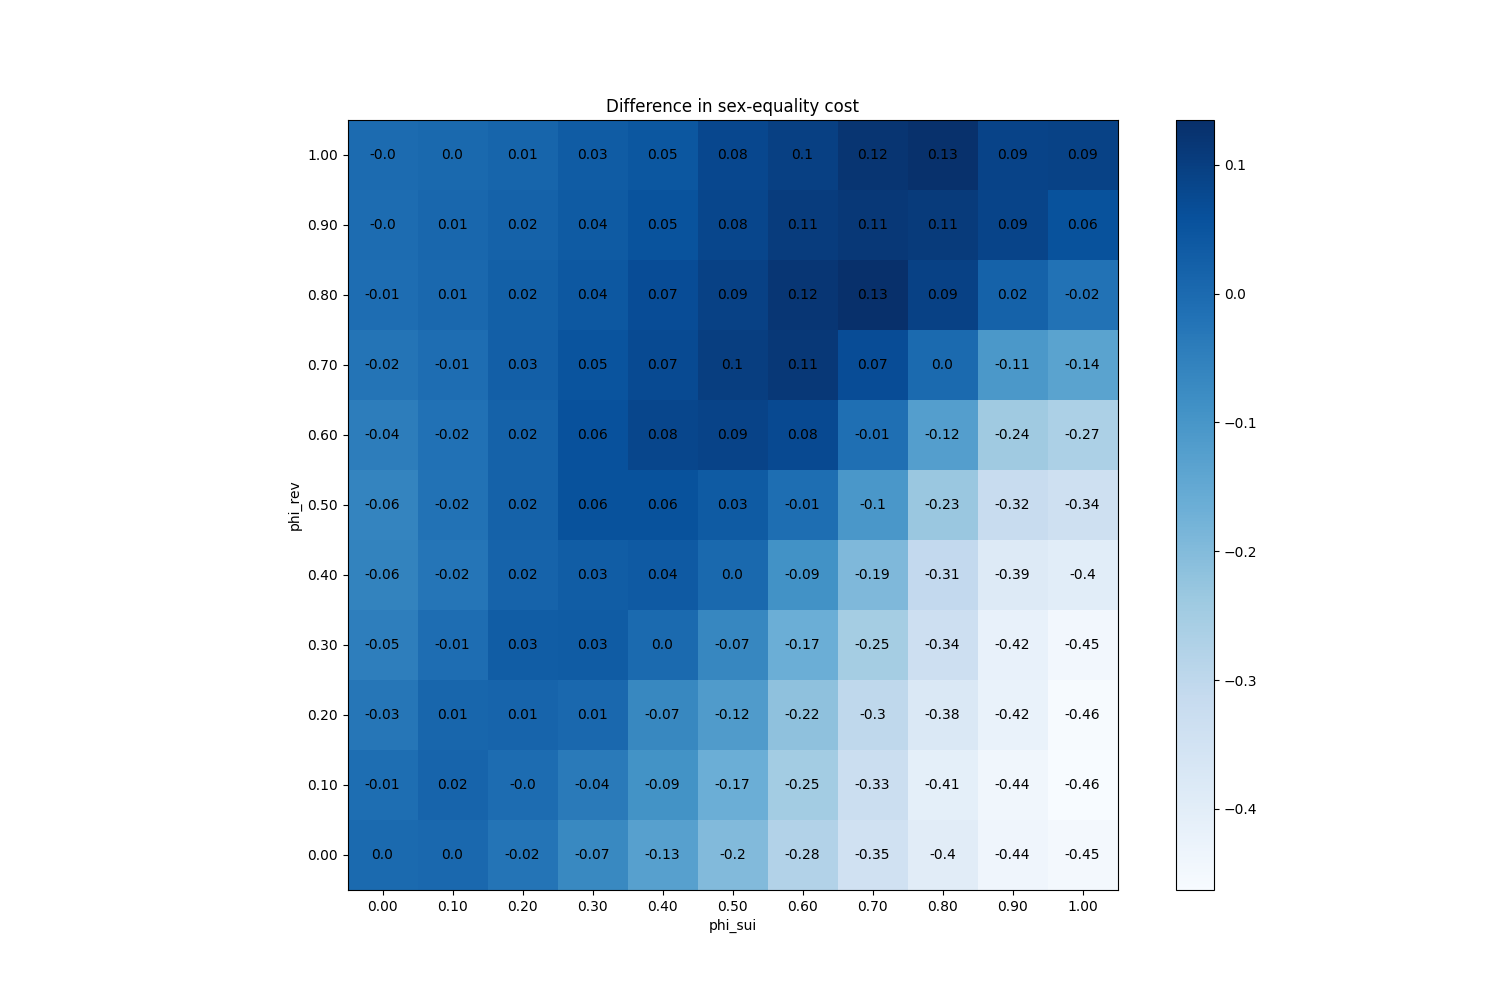

The table this chart was drawn from, first rows:
phi_sui, phi_rev
(0.0, 0.0), 0.0
(0.0, 0.1), -0.0086
(0.0, 0.2), -0.02727
(0.0, 0.3), -0.04667
(0.0, 0.4), -0.059
(0.0, 0.5), -0.05913
(0.0, 0.6), -0.04447
(0.0, 0.7), -0.02207
(0.0, 0.8), -0.005533
(0.0, 0.9), -0.0038
(0.0, 1.0), -0.002867
(0.1, 0.0), 0.004933
(0.1, 0.1), 0.01547
(0.1, 0.2), 0.01
(0.1, 0.3), -0.007533
(0.1, 0.4), -0.02467
(0.1, 0.5), -0.01827
(0.1, 0.6), -0.017
(0.1, 0.7), -0.005533
(0.1, 0.8), 0.005933
(0.1, 0.9), 0.008533
(0.1, 1.0), 0.002733
(0.2, 0.0), -0.0218
(0.2, 0.1), -0.0042
(0.2, 0.2), 0.01493
(0.2, 0.3), 0.03013
(0.2, 0.4), 0.01787
(0.2, 0.5), 0.01867
(0.2, 0.6), 0.01947
(0.2, 0.7), 0.02533
(0.2, 0.8), 0.0246
(0.2, 0.9), 0.01973
(0.2, 1.0), 0.0116
(0.3, 0.0), -0.0688
(0.3, 0.1), -0.03587
(0.3, 0.2), 0.005133
(0.3, 0.3), 0.03387
(0.3, 0.4), 0.03027
(0.3, 0.5), 0.05707
(0.3, 0.6), 0.0594
(0.3, 0.7), 0.05267
(0.3, 0.8), 0.0418
(0.3, 0.9), 0.03533
(0.3, 1.0), 0.03373
(0.4, 0.0), -0.1284
(0.4, 0.1), -0.0928
(0.4, 0.2), -0.06833
(0.4, 0.3), 0.001467
(0.4, 0.4), 0.03727
(0.4, 0.5), 0.05693
(0.4, 0.6), 0.08133
(0.4, 0.7), 0.07307
(0.4, 0.8), 0.06893
(0.4, 0.9), 0.05467
(0.4, 1.0), 0.0456
(0.5, 0.0), -0.1971
(0.5, 0.1), -0.1663
(0.5, 0.2), -0.1155
(0.5, 0.3), -0.06553
(0.5, 0.4), 0.001733
... 61 more rows
